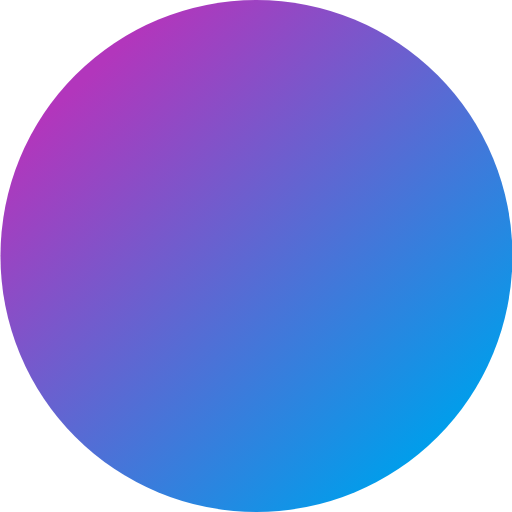
t = 0.00 s
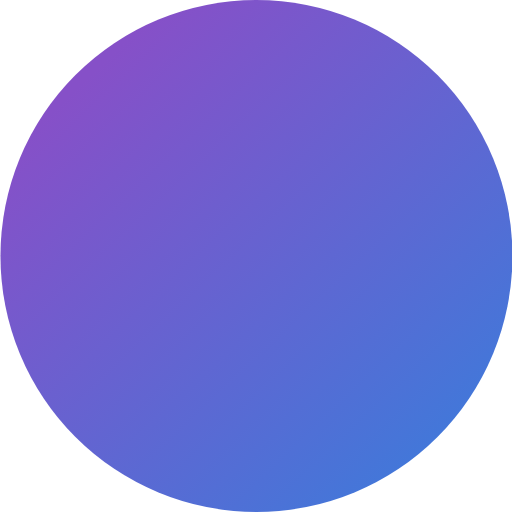
t = 1.50 s
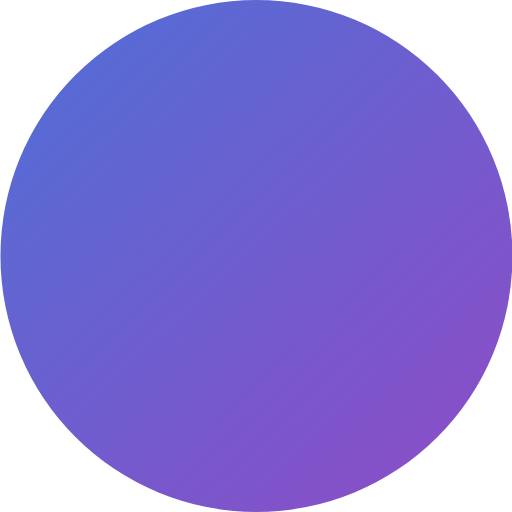
t = 3.00 s
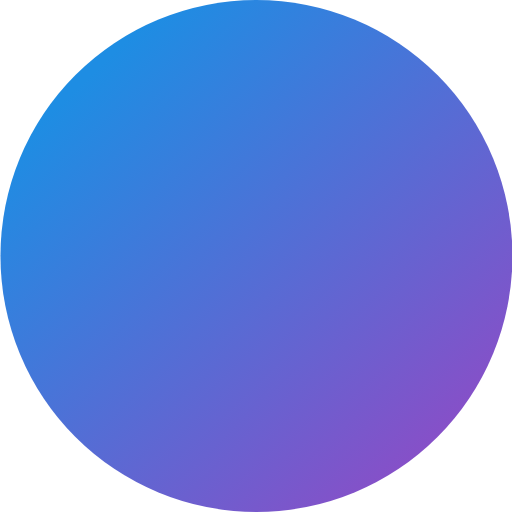
t = 5.00 s
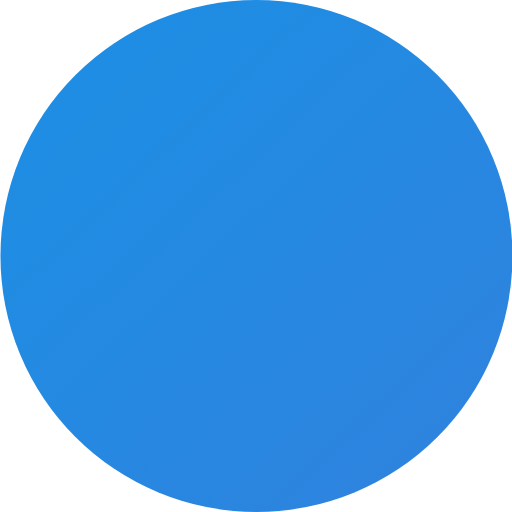
t = 7.00 s
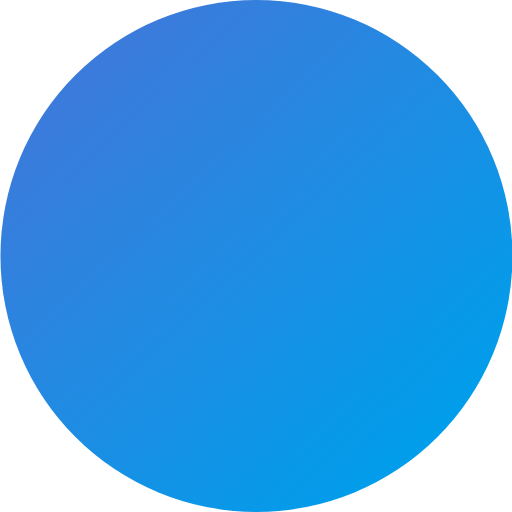
t = 8.00 s

The animated SVG that drew these frames (rendered in a browser with its animation timeline set to each time). Animation: 2 SMIL elements (animate=2); frames cover the first 8.00 s, repeats indefinitely.

<?xml version="1.0" encoding="UTF-8"?>
<svg width="16px" height="16px" viewBox="0 0 64 64" version="1.1" xmlns="http://www.w3.org/2000/svg" xmlns:xlink="http://www.w3.org/1999/xlink">
    <title>Oval</title>
    <defs>
        <linearGradient x1="15.715163%" y1="16.314036%" x2="83.0642263%" y2="88.0249778%" id="linearGradient-1">

            <stop stop-color="#B236BC" offset="0%">
                <animate attributeName="stop-color" values="#B236BC; #009EEB; #B236BC" dur="12s" repeatCount="indefinite"></animate>
            </stop>

            <stop stop-color="#009EEB" offset="100%">
                <animate attributeName="stop-color" values="#009EEB; #B236BC; #009EEB" dur="8s" repeatCount="indefinite"></animate>
            </stop>

        </linearGradient>
    </defs>
    <g id="Page-1" stroke="none" stroke-width="1" fill="none" fill-rule="evenodd">
        <circle id="Oval" fill="url(#linearGradient-1)" cx="32.0566556" cy="32" r="32"></circle>
    </g>
</svg>
